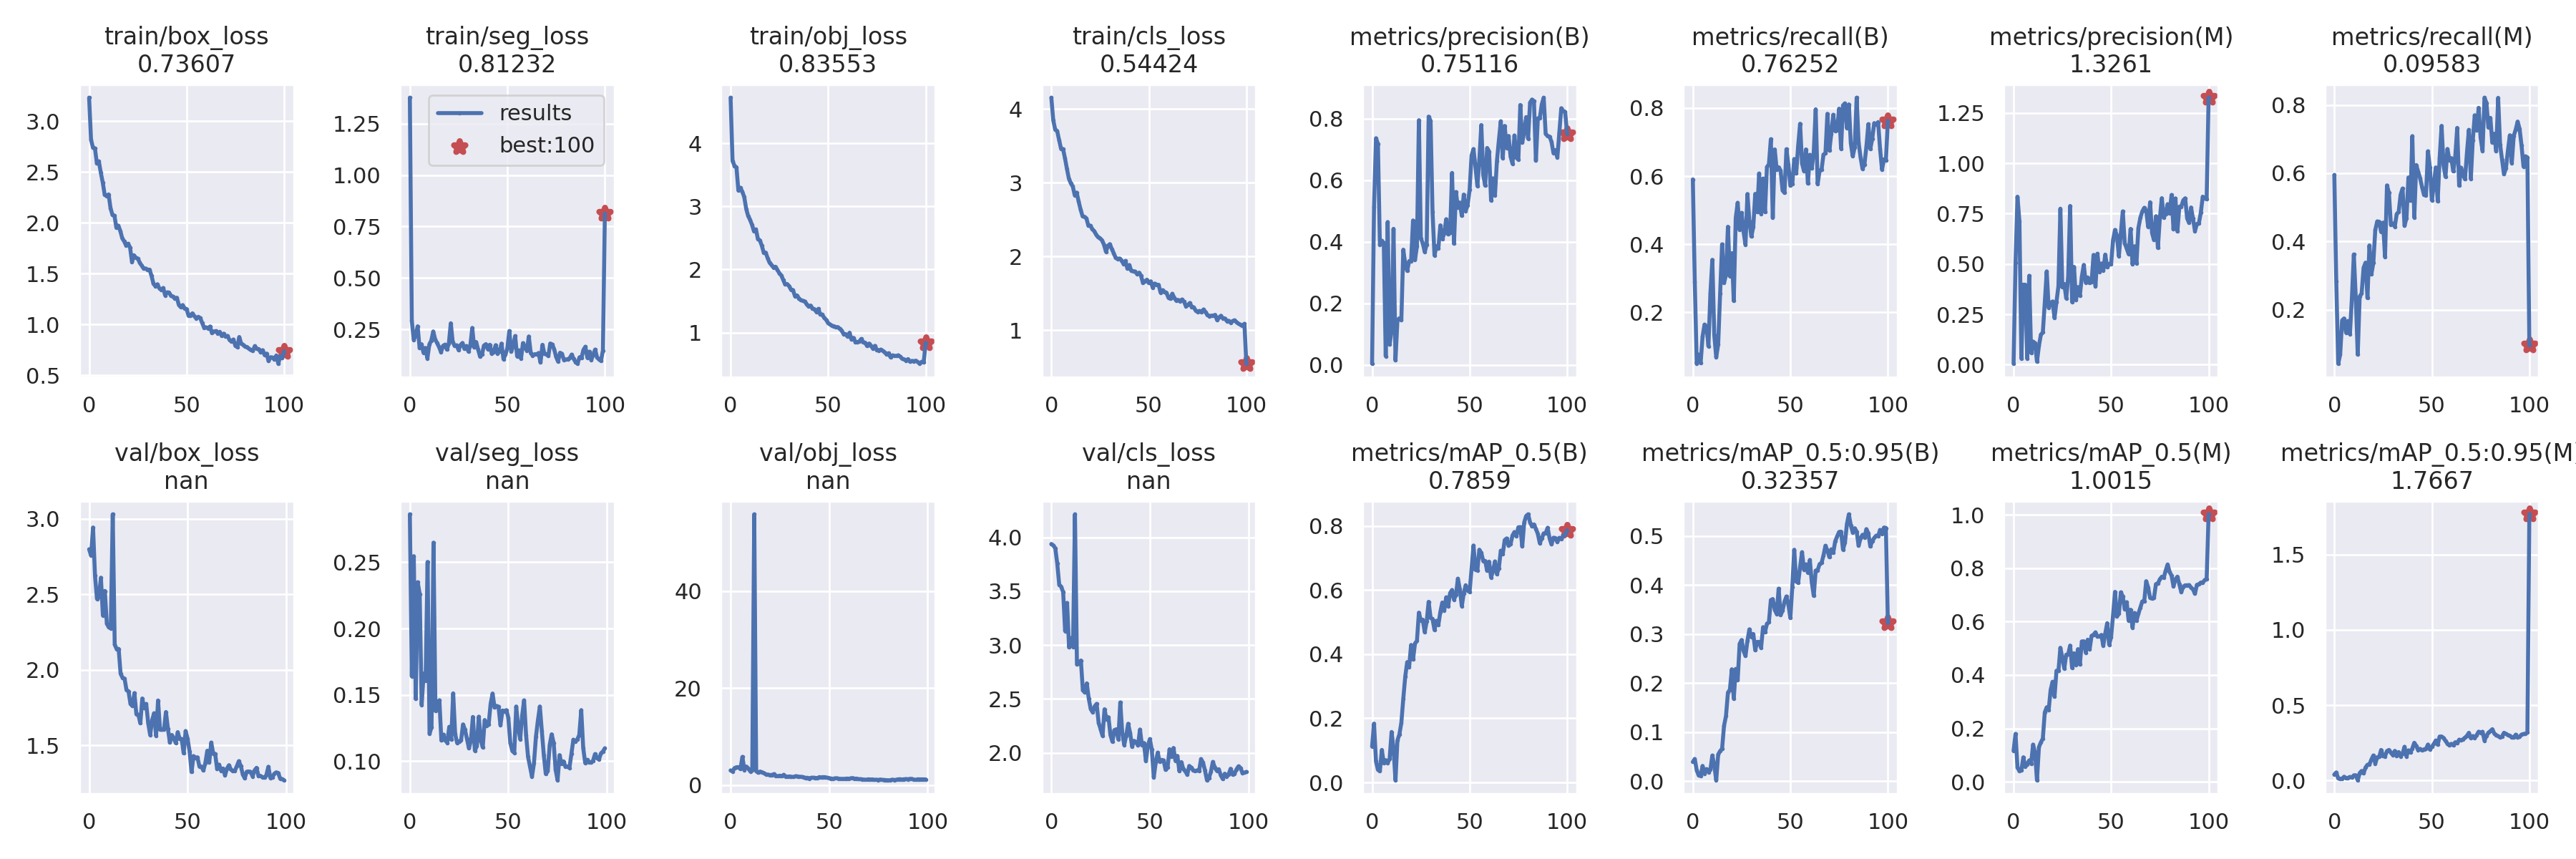

The file beside this chart, header and first rows:
epoch, train/box_loss, train/seg_loss, train/obj_loss, train/cls_loss, metrics/precision(B), metrics/recall(B), metrics/mAP_0.5(B), metrics/mAP_0.5:0.95(B), metrics/precision(M), metrics/recall(M), metrics/mAP_0.5(M), metrics/mAP_0.5:0.95(M), val/box_loss, val/seg_loss, val/obj_loss, val/cls_loss, x/lr0, x/lr1, x/lr2
0, 3.232, 1.376, 4.722, 4.153, 0.004382, 0.5905, 0.112, 0.03882, 0.004499, 0.5947, 0.1166, 0.03985, 2.799, 0.2861, 3.042, 3.939, 0.0705, 0.003278, 0.003278
1, 2.818, 0.292, 3.722, 3.844, 0.5147, 0.2898, 0.1834, 0.04488, 0.5061, 0.2822, 0.1797, 0.05349, 2.758, 0.1639, 2.83, 3.926, 0.04043, 0.006546, 0.006546
2, 2.739, 0.1993, 3.644, 3.718, 0.7369, 0.04924, 0.06589, 0.02191, 0.8339, 0.04167, 0.05479, 0.01364, 2.943, 0.2545, 3.523, 3.899, 0.0103, 0.009747, 0.009747
3, 2.733, 0.2207, 3.619, 3.7, 0.7186, 0.07576, 0.0392, 0.01138, 0.7131, 0.06818, 0.04019, 0.01064, 2.623, 0.1469, 3.687, 3.758, 0.009703, 0.009703, 0.009703
4, 2.585, 0.2647, 3.252, 3.578, 0.3911, 0.05114, 0.03501, 0.01058, 0.03072, 0.1686, 0.0438, 0.01197, 2.47, 0.2349, 3.715, 3.562, 0.009703, 0.009703, 0.009703
5, 2.606, 0.1593, 3.295, 3.458, 0.4039, 0.1288, 0.1014, 0.03074, 0.3973, 0.1742, 0.09218, 0.02507, 2.484, 0.226, 3.305, 3.542, 0.009604, 0.009604, 0.009604
6, 2.495, 0.1777, 3.235, 3.456, 0.3965, 0.1641, 0.0606, 0.01495, 0.3965, 0.1326, 0.05664, 0.0142, 2.611, 0.1424, 5.839, 3.492, 0.009505, 0.009505, 0.009505
7, 2.397, 0.1365, 3.147, 3.331, 0.02885, 0.1591, 0.06924, 0.0243, 0.02985, 0.1667, 0.06617, 0.01779, 2.361, 0.1661, 3.131, 3.13, 0.009406, 0.009406, 0.009406
8, 2.277, 0.1598, 2.962, 3.187, 0.4646, 0.1004, 0.06075, 0.01816, 0.441, 0.1288, 0.0806, 0.02339, 2.523, 0.1605, 3.837, 3.392, 0.009307, 0.009307, 0.009307
9, 2.265, 0.1086, 2.848, 3.055, 0.06611, 0.2548, 0.07388, 0.02268, 0.05831, 0.2321, 0.0685, 0.0194, 2.307, 0.2502, 3.436, 2.979, 0.009208, 0.009208, 0.009208
10, 2.28, 0.1772, 2.787, 2.99, 0.1121, 0.3543, 0.1573, 0.05198, 0.1144, 0.3618, 0.1398, 0.03428, 2.282, 0.1208, 2.838, 3.066, 0.009109, 0.009109, 0.009109
11, 2.145, 0.1958, 2.706, 2.948, 0.4425, 0.1328, 0.1049, 0.03219, 0.1062, 0.2363, 0.1096, 0.03435, 2.275, 0.1255, 3.009, 2.983, 0.00901, 0.00901, 0.00901
12, 2.078, 0.2397, 2.604, 2.83, 0.01502, 0.06818, 0.006636, 0.001437, 0.01502, 0.06818, 0.006134, 0.001364, 3.031, 0.2647, 55.88, 4.214, 0.008911, 0.008911, 0.008911
13, 2.072, 0.2008, 2.635, 2.865, 0.1463, 0.1061, 0.131, 0.05412, 0.09283, 0.2386, 0.1304, 0.04947, 2.167, 0.1379, 2.866, 2.821, 0.008812, 0.008812, 0.008812
14, 1.952, 0.1829, 2.484, 2.745, 0.1518, 0.255, 0.1495, 0.06111, 0.1489, 0.2475, 0.1479, 0.06346, 2.138, 0.1445, 2.558, 2.829, 0.008713, 0.008713, 0.008713
15, 1.973, 0.1636, 2.463, 2.636, 0.1454, 0.3998, 0.1856, 0.06565, 0.1597, 0.3226, 0.1624, 0.04709, 2.139, 0.1459, 2.801, 2.857, 0.008614, 0.008614, 0.008614
16, 1.922, 0.1393, 2.379, 2.546, 0.3746, 0.2866, 0.261, 0.1127, 0.3081, 0.3377, 0.2602, 0.08646, 1.973, 0.1156, 2.659, 2.581, 0.008515, 0.008515, 0.008515
17, 1.849, 0.1696, 2.269, 2.536, 0.3282, 0.3095, 0.33, 0.1325, 0.4626, 0.2341, 0.2793, 0.1044, 1.949, 0.1201, 2.462, 2.56, 0.008416, 0.008416, 0.008416
18, 1.819, 0.1756, 2.268, 2.514, 0.3058, 0.4514, 0.375, 0.1805, 0.2822, 0.3883, 0.2695, 0.1064, 1.942, 0.1157, 2.186, 2.645, 0.008317, 0.008317, 0.008317
19, 1.777, 0.1515, 2.181, 2.415, 0.3377, 0.306, 0.3601, 0.1862, 0.3067, 0.3035, 0.3442, 0.1388, 1.866, 0.114, 2.182, 2.502, 0.008218, 0.008218, 0.008218
20, 1.795, 0.1817, 2.107, 2.417, 0.3373, 0.3737, 0.4285, 0.228, 0.3134, 0.3367, 0.3749, 0.1658, 1.858, 0.1259, 2.072, 2.407, 0.008119, 0.008119, 0.008119
21, 1.759, 0.2795, 2.072, 2.371, 0.4696, 0.2336, 0.3832, 0.168, 0.2314, 0.4333, 0.3189, 0.1132, 1.775, 0.1164, 2.113, 2.376, 0.00802, 0.00802, 0.00802
22, 1.617, 0.1865, 2.032, 2.342, 0.3422, 0.4771, 0.4332, 0.2287, 0.3117, 0.4585, 0.4162, 0.1543, 1.76, 0.1512, 2.278, 2.432, 0.007921, 0.007921, 0.007921
23, 1.682, 0.1703, 2.044, 2.295, 0.3852, 0.5219, 0.441, 0.2061, 0.3898, 0.4579, 0.4152, 0.156, 1.847, 0.1205, 1.868, 2.455, 0.007822, 0.007822, 0.007822
24, 1.657, 0.1725, 1.994, 2.259, 0.7955, 0.4423, 0.5293, 0.2798, 0.7746, 0.4277, 0.502, 0.2026, 1.706, 0.1138, 1.858, 2.28, 0.007723, 0.007723, 0.007723
25, 1.649, 0.149, 1.942, 2.245, 0.4112, 0.4922, 0.505, 0.2877, 0.3859, 0.4552, 0.4638, 0.162, 1.704, 0.1149, 1.954, 2.22, 0.007624, 0.007624, 0.007624
26, 1.608, 0.1741, 1.907, 2.218, 0.3954, 0.4372, 0.5073, 0.2654, 0.4006, 0.3545, 0.4245, 0.1602, 1.647, 0.1157, 1.84, 2.158, 0.007525, 0.007525, 0.007525
27, 1.58, 0.1838, 1.834, 2.158, 0.3674, 0.399, 0.4682, 0.2552, 0.3293, 0.5642, 0.4761, 0.1955, 1.811, 0.1277, 2.125, 2.405, 0.007426, 0.007426, 0.007426
28, 1.55, 0.155, 1.763, 2.063, 0.3915, 0.5476, 0.502, 0.2861, 0.4361, 0.5426, 0.4773, 0.2029, 1.746, 0.1237, 1.773, 2.313, 0.007327, 0.007327, 0.007327
29, 1.552, 0.1691, 1.77, 2.142, 0.8073, 0.468, 0.5631, 0.3095, 0.788, 0.4495, 0.5103, 0.1845, 1.774, 0.1168, 1.753, 2.331, 0.007228, 0.007228, 0.007228
30, 1.538, 0.1425, 1.737, 2.166, 0.7932, 0.4227, 0.5132, 0.2939, 0.3112, 0.4524, 0.4271, 0.1688, 1.647, 0.1098, 1.8, 2.166, 0.007129, 0.007129, 0.007129
31, 1.541, 0.1704, 1.678, 2.1, 0.497, 0.451, 0.5099, 0.3, 0.4852, 0.4434, 0.4814, 0.1966, 1.569, 0.1155, 1.706, 2.104, 0.00703, 0.00703, 0.00703
32, 1.479, 0.2569, 1.674, 2.043, 0.3562, 0.548, 0.4753, 0.2668, 0.3198, 0.4802, 0.4382, 0.163, 1.669, 0.1334, 1.695, 2.212, 0.006931, 0.006931, 0.006931
33, 1.403, 0.1616, 1.58, 1.98, 0.386, 0.4945, 0.5038, 0.2839, 0.3848, 0.4869, 0.497, 0.1887, 1.713, 0.108, 1.844, 2.219, 0.006832, 0.006832, 0.006832
34, 1.377, 0.1883, 1.59, 1.966, 0.3798, 0.6077, 0.4917, 0.2835, 0.3427, 0.537, 0.4392, 0.16, 1.563, 0.1114, 1.811, 2.126, 0.006733, 0.006733, 0.006733
35, 1.397, 0.1522, 1.545, 1.971, 0.4539, 0.4897, 0.5313, 0.2716, 0.4366, 0.5551, 0.5256, 0.1793, 1.798, 0.1336, 1.722, 2.468, 0.006634, 0.006634, 0.006634
36, 1.357, 0.1174, 1.515, 1.946, 0.4098, 0.593, 0.5607, 0.3139, 0.495, 0.4457, 0.5262, 0.2236, 1.604, 0.1158, 1.72, 2.186, 0.006535, 0.006535, 0.006535
37, 1.344, 0.1288, 1.506, 1.899, 0.4272, 0.4945, 0.5365, 0.3038, 0.4078, 0.4684, 0.484, 0.1605, 1.603, 0.1105, 1.653, 2.073, 0.006436, 0.006436, 0.006436
38, 1.36, 0.1711, 1.495, 1.938, 0.4739, 0.6267, 0.577, 0.3208, 0.433, 0.5873, 0.5322, 0.2, 1.604, 0.131, 1.5, 2.16, 0.006337, 0.006337, 0.006337
39, 1.288, 0.178, 1.452, 1.832, 0.4245, 0.6348, 0.5492, 0.324, 0.4054, 0.5192, 0.4971, 0.1869, 1.721, 0.1267, 1.521, 2.271, 0.006238, 0.006238, 0.006238
40, 1.317, 0.1538, 1.414, 1.882, 0.429, 0.7085, 0.5904, 0.3692, 0.409, 0.7085, 0.5467, 0.2126, 1.612, 0.1277, 1.363, 2.184, 0.006139, 0.006139, 0.006139
41, 1.315, 0.1751, 1.429, 1.804, 0.6242, 0.4779, 0.5999, 0.3713, 0.5448, 0.4703, 0.5508, 0.2502, 1.519, 0.1432, 1.53, 2.057, 0.00604, 0.00604, 0.00604
42, 1.282, 0.1312, 1.382, 1.799, 0.3945, 0.6785, 0.57, 0.3498, 0.3898, 0.6239, 0.5597, 0.2294, 1.569, 0.151, 1.53, 2.111, 0.005941, 0.005941, 0.005941
43, 1.275, 0.1406, 1.372, 1.794, 0.5622, 0.6196, 0.5845, 0.3409, 0.5507, 0.6045, 0.5435, 0.2018, 1.546, 0.1404, 1.501, 2.099, 0.005842, 0.005842, 0.005842
44, 1.256, 0.1731, 1.329, 1.759, 0.5114, 0.6263, 0.6351, 0.3925, 0.4612, 0.585, 0.5448, 0.2097, 1.516, 0.1416, 1.4, 2.068, 0.005743, 0.005743, 0.005743
45, 1.264, 0.1332, 1.377, 1.779, 0.528, 0.6162, 0.6017, 0.3386, 0.5024, 0.5589, 0.55, 0.1998, 1.588, 0.1411, 1.659, 2.217, 0.005644, 0.005644, 0.005644
46, 1.194, 0.1418, 1.286, 1.734, 0.4849, 0.5588, 0.5495, 0.3475, 0.4666, 0.5361, 0.5102, 0.2071, 1.542, 0.1273, 1.602, 2.071, 0.005545, 0.005545, 0.005545
47, 1.171, 0.1809, 1.287, 1.639, 0.5539, 0.5509, 0.5897, 0.3661, 0.5466, 0.5358, 0.5553, 0.2087, 1.542, 0.1382, 1.657, 2.092, 0.005446, 0.005446, 0.005446
48, 1.191, 0.1051, 1.234, 1.662, 0.501, 0.6793, 0.6148, 0.3767, 0.4836, 0.6643, 0.5941, 0.2384, 1.448, 0.1376, 1.638, 1.927, 0.005347, 0.005347, 0.005347
49, 1.157, 0.127, 1.203, 1.684, 0.5195, 0.6331, 0.5977, 0.3599, 0.5007, 0.6172, 0.5136, 0.2058, 1.595, 0.1385, 1.526, 2.065, 0.005248, 0.005248, 0.005248
50, 1.153, 0.1586, 1.151, 1.637, 0.569, 0.572, 0.5942, 0.3326, 0.4978, 0.521, 0.5417, 0.2231, 1.544, 0.1327, 1.454, 2.128, 0.005149, 0.005149, 0.005149
51, 1.086, 0.2418, 1.129, 1.661, 0.6806, 0.577, 0.665, 0.3959, 0.618, 0.563, 0.6222, 0.2418, 1.461, 0.1138, 1.375, 2.032, 0.00505, 0.00505, 0.00505
52, 1.09, 0.1421, 1.109, 1.574, 0.7018, 0.6505, 0.7385, 0.4718, 0.6691, 0.6168, 0.7112, 0.2652, 1.324, 0.1079, 1.272, 1.774, 0.004951, 0.004951, 0.004951
53, 1.111, 0.1699, 1.102, 1.631, 0.6436, 0.6082, 0.6636, 0.4075, 0.6409, 0.5177, 0.6191, 0.2375, 1.429, 0.1064, 1.414, 1.911, 0.004852, 0.004852, 0.004852
54, 1.083, 0.2175, 1.087, 1.615, 0.5816, 0.6888, 0.6616, 0.4043, 0.539, 0.6442, 0.6294, 0.2913, 1.418, 0.1412, 1.425, 2.003, 0.004753, 0.004753, 0.004753
55, 1.06, 0.1194, 1.087, 1.614, 0.6665, 0.7539, 0.7254, 0.4365, 0.6519, 0.7387, 0.7096, 0.2919, 1.421, 0.1258, 1.318, 1.917, 0.004654, 0.004654, 0.004654
56, 1.076, 0.148, 1.059, 1.51, 0.7798, 0.6376, 0.7153, 0.4669, 0.7613, 0.623, 0.6941, 0.2826, 1.36, 0.1167, 1.296, 1.935, 0.004555, 0.004555, 0.004555
57, 1.064, 0.108, 1.033, 1.541, 0.6175, 0.6149, 0.6903, 0.4313, 0.6027, 0.5896, 0.6469, 0.2629, 1.36, 0.1342, 1.292, 1.931, 0.004456, 0.004456, 0.004456
58, 1.014, 0.1831, 0.974, 1.519, 0.5829, 0.6785, 0.6906, 0.442, 0.577, 0.6709, 0.6726, 0.2451, 1.334, 0.1459, 1.294, 1.842, 0.004357, 0.004357, 0.004357
59, 0.97, 0.164, 0.9777, 1.508, 0.7053, 0.5785, 0.6598, 0.4249, 0.5489, 0.6385, 0.6031, 0.2326, 1.383, 0.1198, 1.36, 1.864, 0.004258, 0.004258, 0.004258
... 41 more rows
